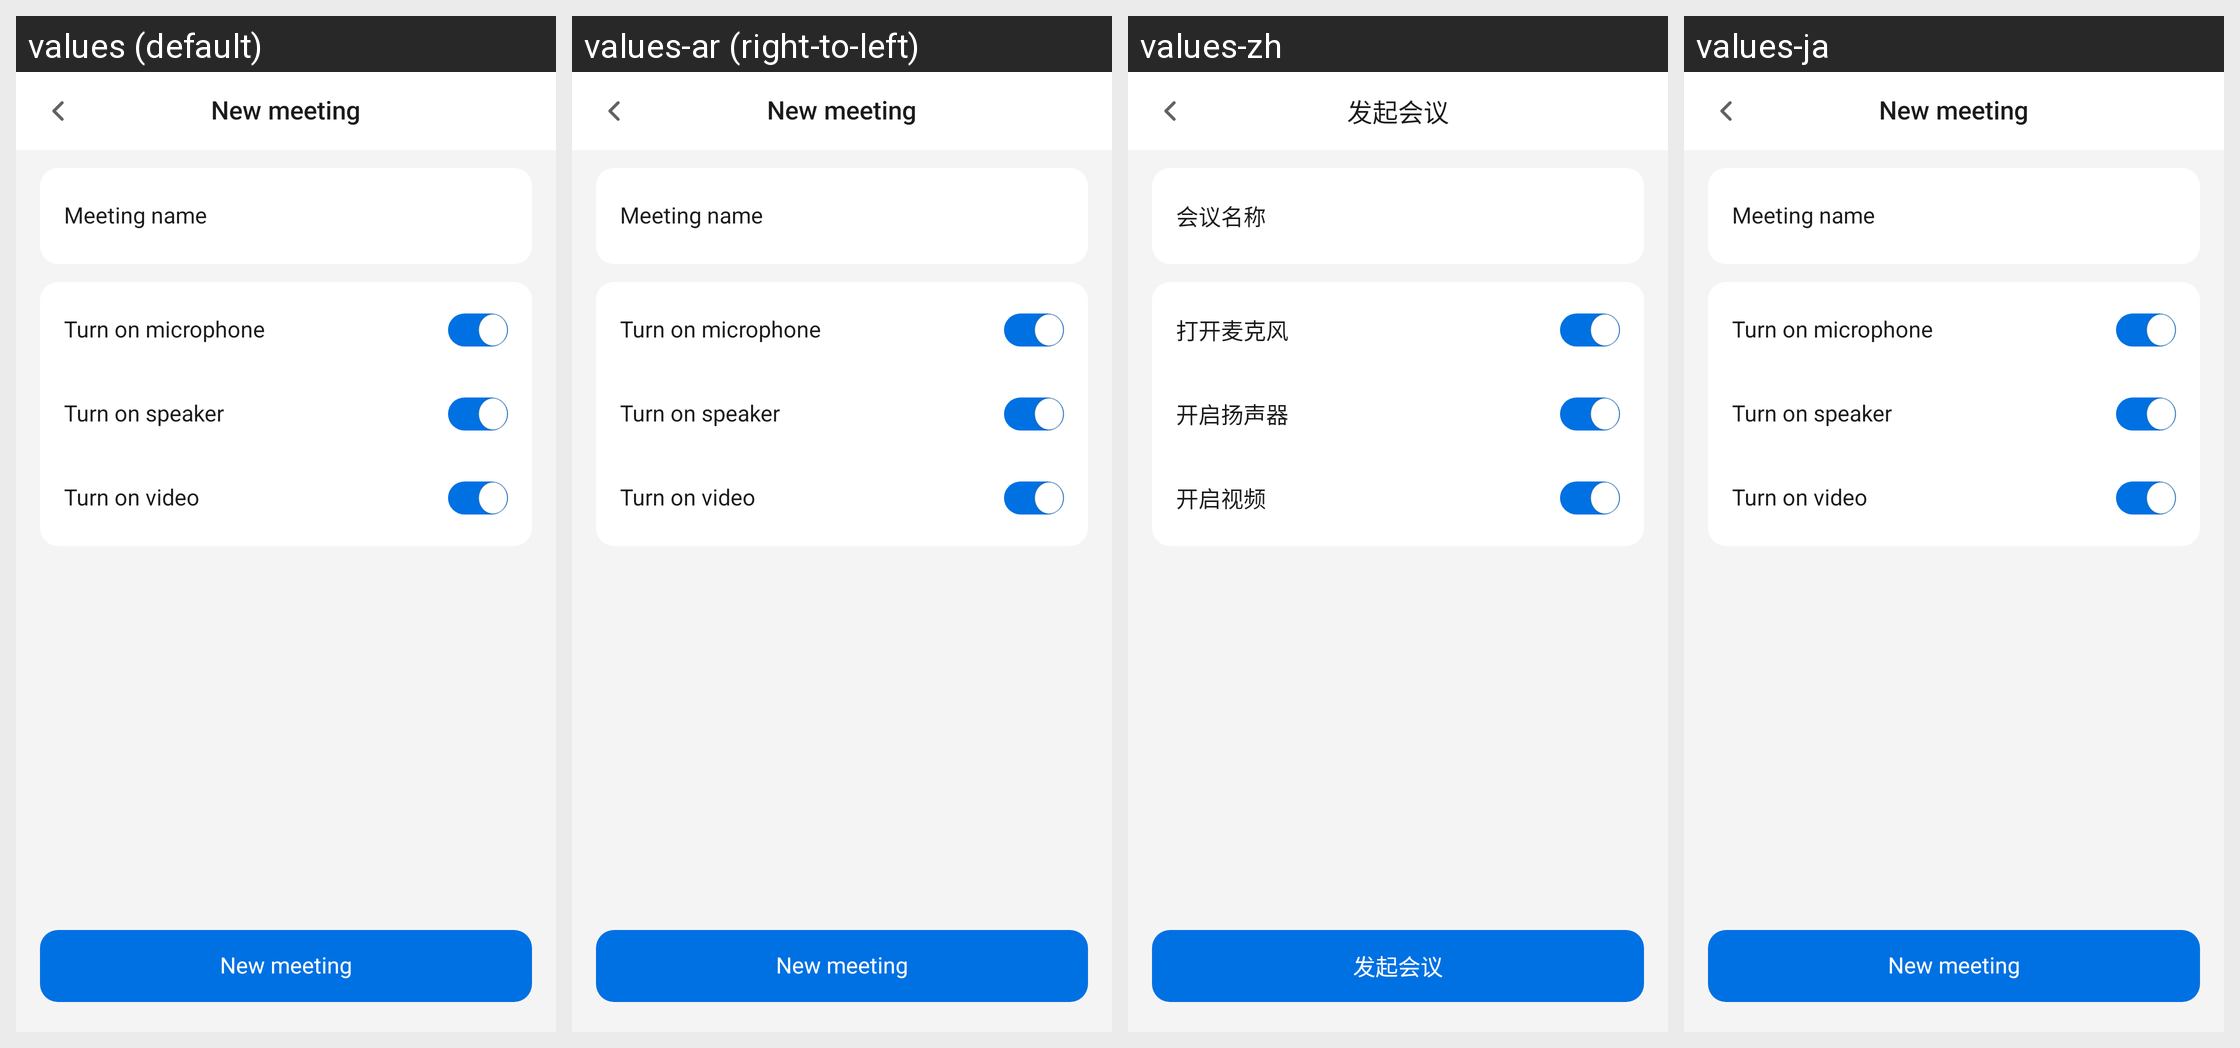

Translations of the strings shown on this Android screen, per locale in the grid:
Android screen res/layout/roomkit_quick_start_view.xml rendered under 4 locales, left to right: values (default), values-ar (right-to-left), values-zh, values-ja. Device: Nexus 5 (rendered at 1080×1920; each locale shown at half size, 540×960, under a caption strip naming it); theme Theme.MaterialComponents.DayNight.NoActionBar.
Strings drawn on this screen, with the default value and each locale's value (text and hints the layout hard-codes, and strings that could not be matched under every locale, appear in the picture but are not listed):

roomkit_pre_room_create_title
  values: New meeting
  values-ar: New meeting  [not translated; the default value is used]
  values-zh: 发起会议
  values-ja: New meeting  [not translated; the default value is used]

roomkit_pre_room_meeting_name
  values: Meeting name
  values-ar: Meeting name  [not translated; the default value is used]
  values-zh: 会议名称
  values-ja: Meeting name  [not translated; the default value is used]

roomkit_device_mic_open
  values: Turn on microphone
  values-ar: Turn on microphone  [not translated; the default value is used]
  values-zh: 打开麦克风
  values-ja: Turn on microphone  [not translated; the default value is used]

roomkit_pre_room_enable_speaker
  values: Turn on speaker
  values-ar: Turn on speaker  [not translated; the default value is used]
  values-zh: 开启扬声器
  values-ja: Turn on speaker  [not translated; the default value is used]

roomkit_pre_room_enable_video
  values: Turn on video
  values-ar: Turn on video  [not translated; the default value is used]
  values-zh: 开启视频
  values-ja: Turn on video  [not translated; the default value is used]
